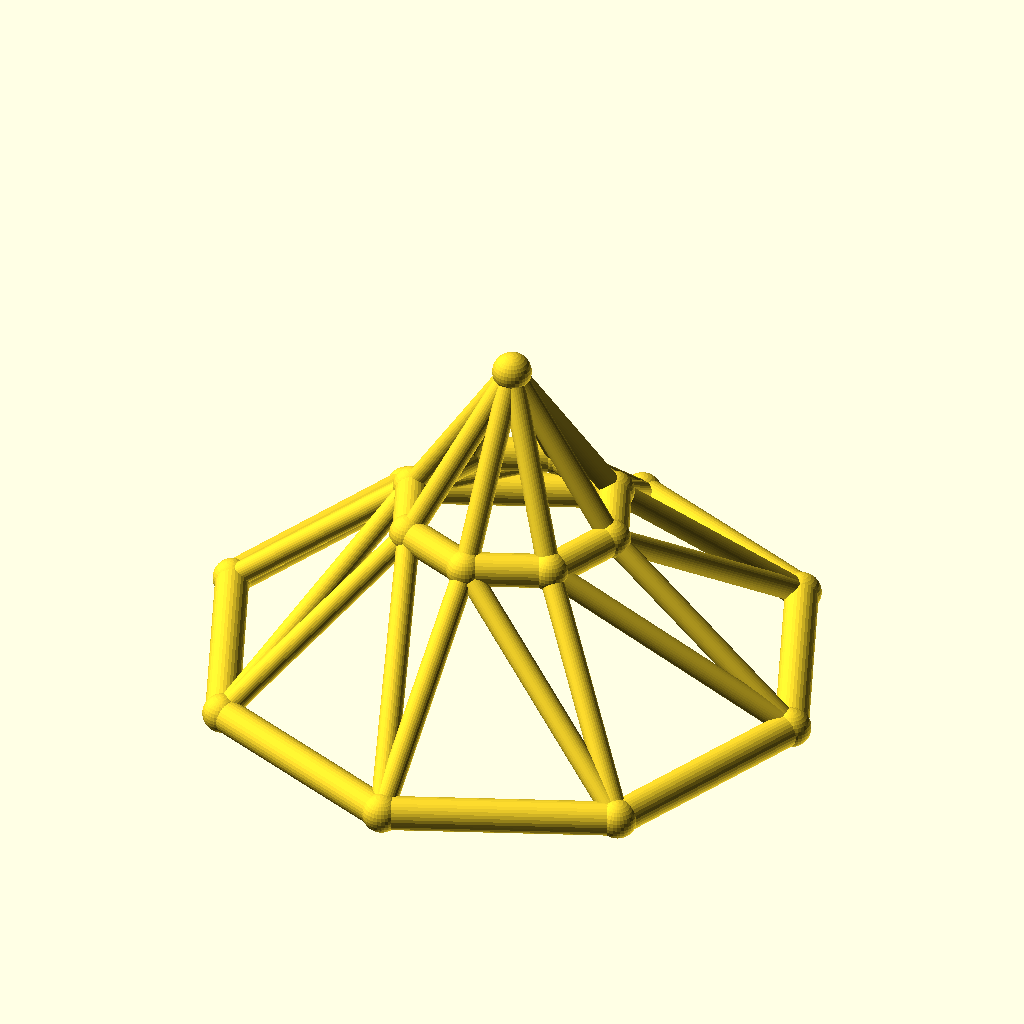
Cell 1: the model at its default parameters.
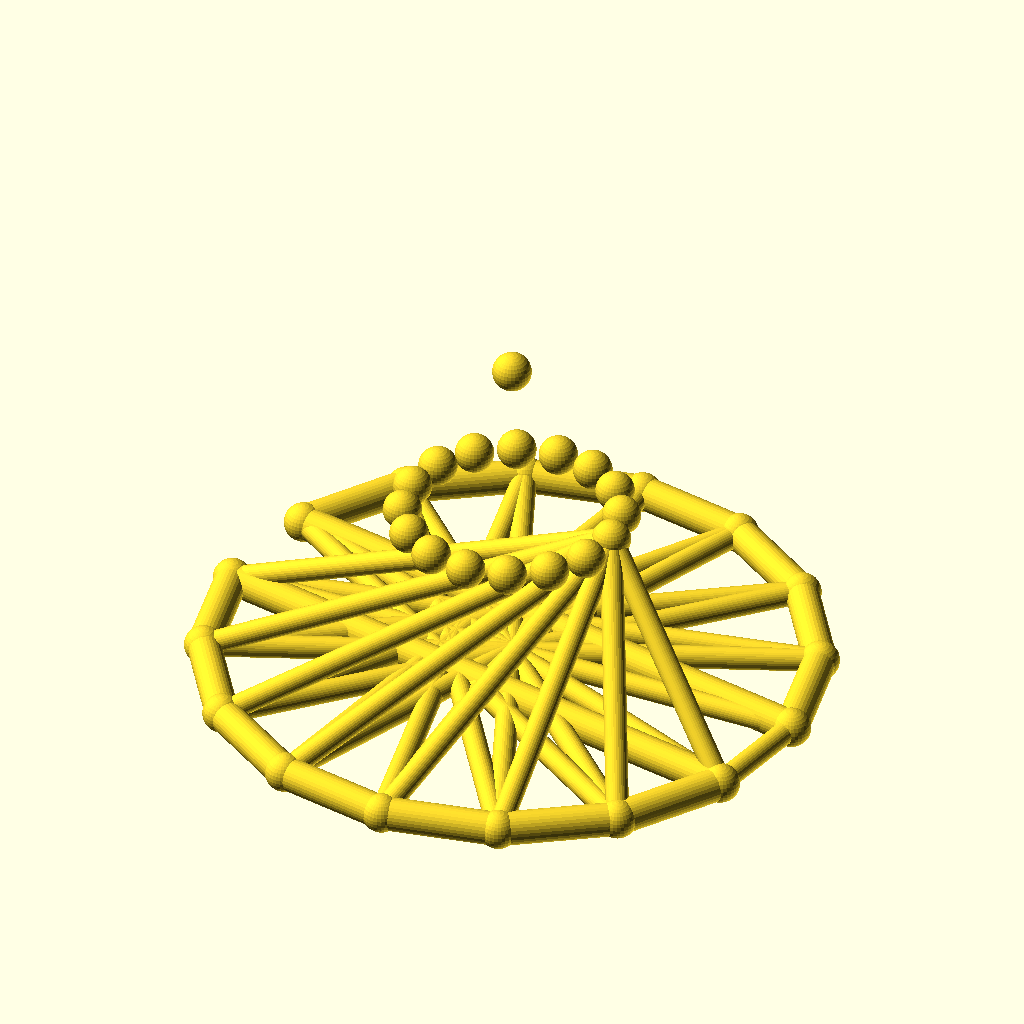
Cell 2: the same model with sides = 16.
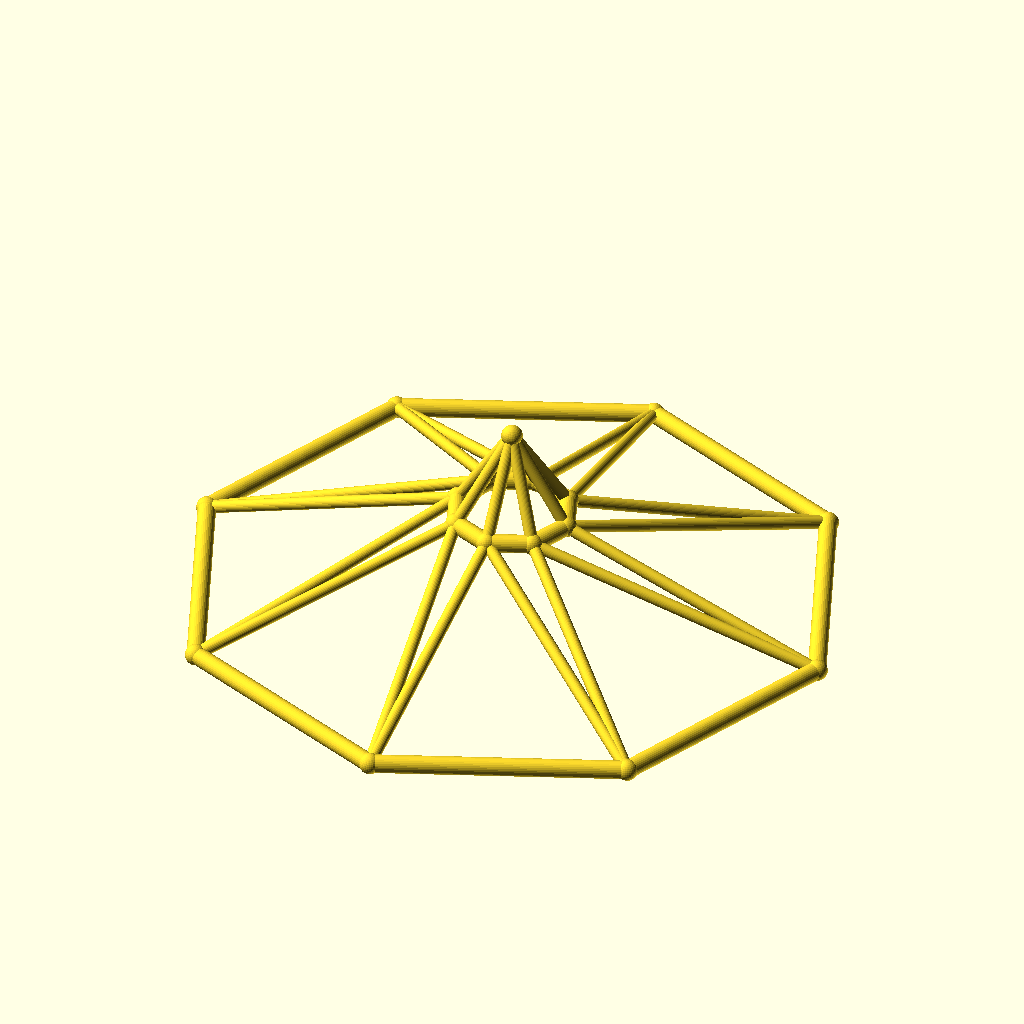
Cell 3 — base_r set to 90, the other parameters unchanged.
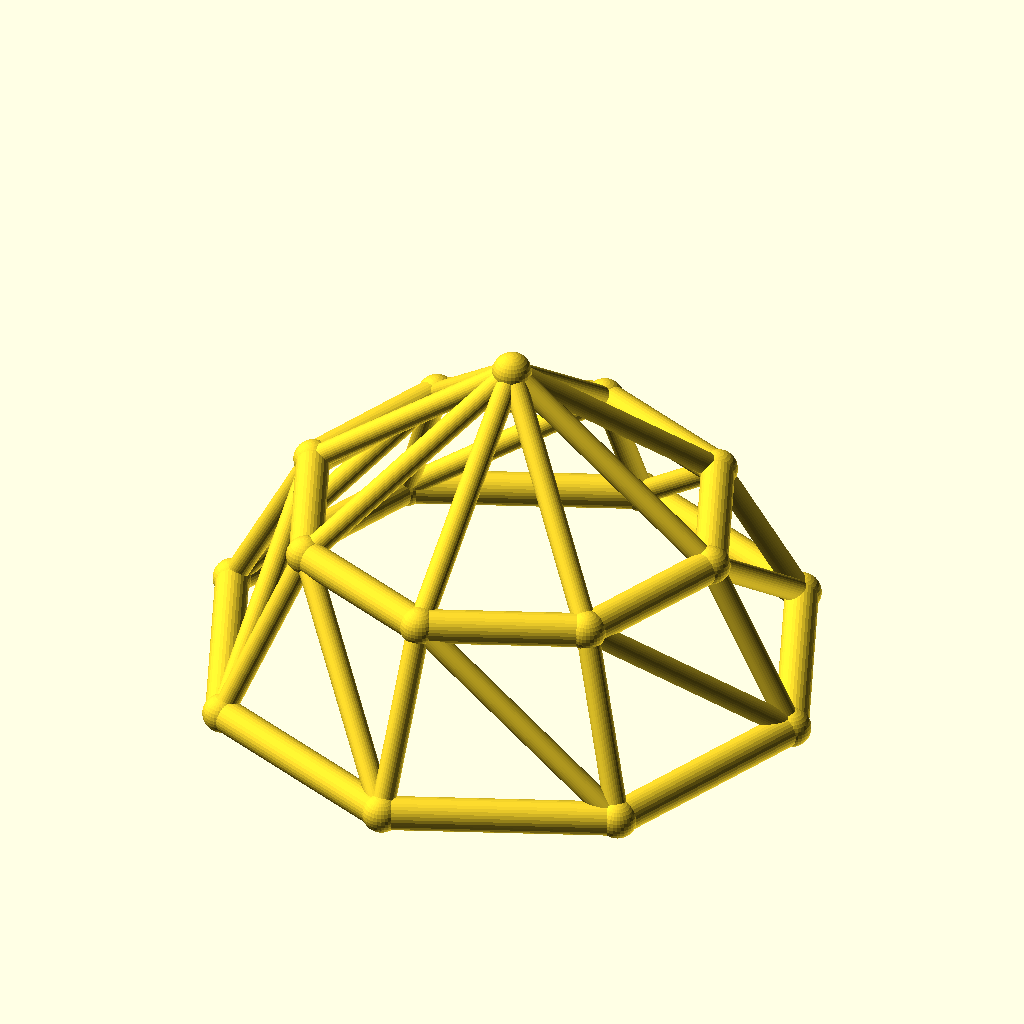
Cell 4: the same model with top_r = 32.
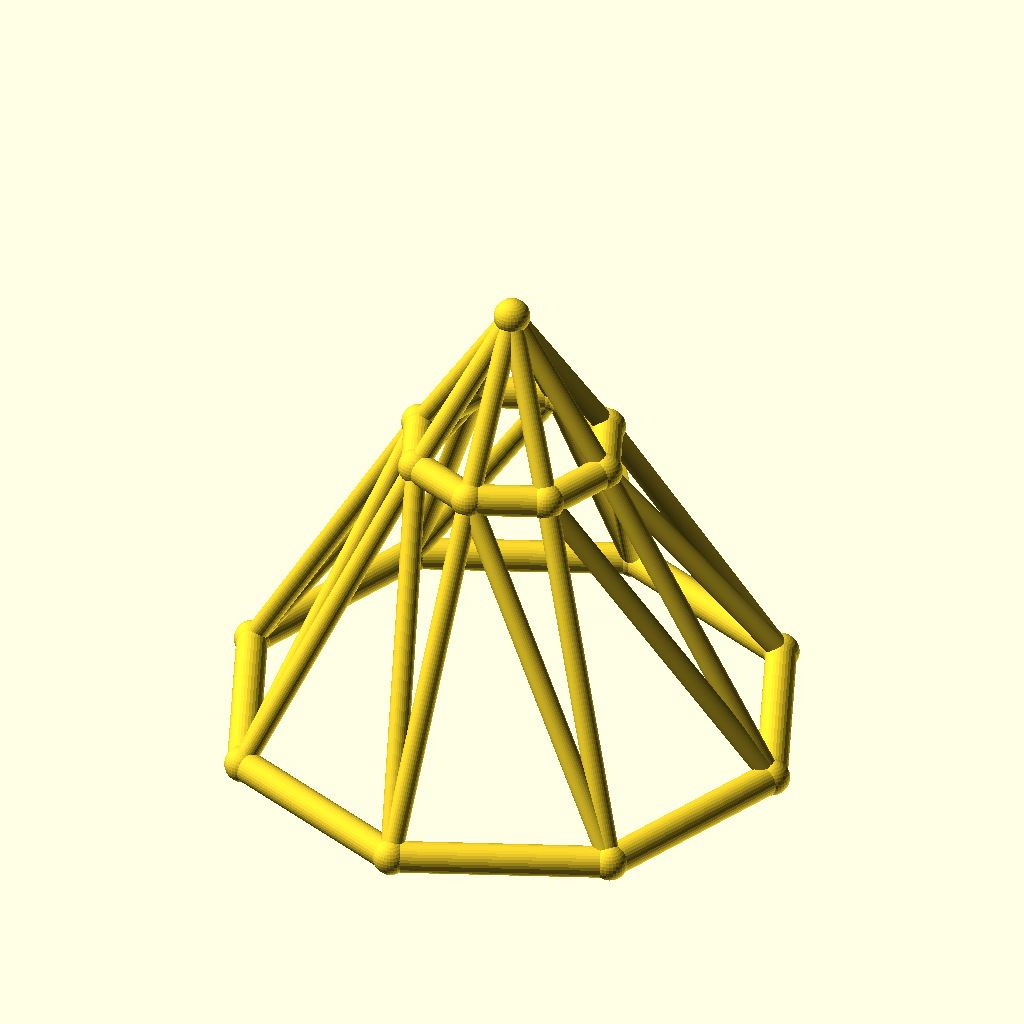
Cell 5 — ring_h set to 50, the other parameters unchanged.
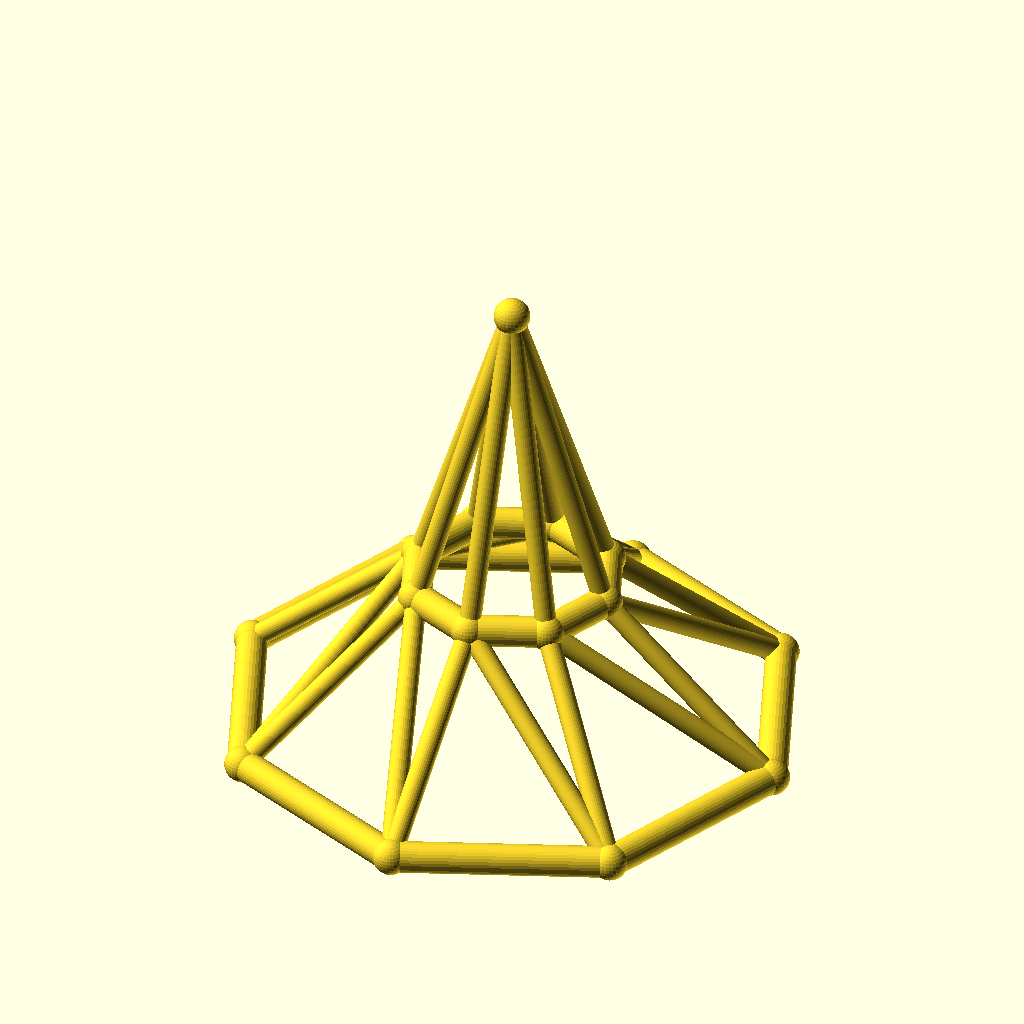
Cell 6: rise = 50 (everything else at default).
The same orthographic view direction (rotation 55°, 0°, 25°; colour scheme Cornfield) for every cell, with the view re-fitted per cell, so scale and position can differ between cells.
OpenSCAD source file optional_data/data/wire3/geodome/scene_0231.scad:
$fn = 32;

// ----------------------------------------------------------------------
// Geodesic dome: 8-gon rings, base R45, top R16
// ----------------------------------------------------------------------

// --- parameters (mm) ---
sides = 8;                // polygon order of both rings
base_r = 45;              // base ring radius
top_r = 16;               // top ring radius
ring_h = 25;              // height of the top ring
rise = 25;                // apex rise above the top ring
twist = 0;                // angular offset of the top ring, degrees
chord_r = 2.5;            // ring member radius
brace_r = 1.7;            // web member radius
joint_r = 2.9;            // joint ball radius

bbox_x = 95.8;  // overall X, joints included
bbox_y = 95.8;  // overall Y, joints included
bbox_z = 55.8;  // overall Z, joints included
chord_d = 2 * chord_r;  // ring stock diameter
brace_d = 2 * brace_r;  // web stock diameter
apex_z = ring_h + rise;  // apex height
nodes = concat([for (i = [0 : sides - 1]) [base_r * cos(i * 360 / sides), base_r * sin(i * 360 / sides), 0]], [for (i = [0 : sides - 1]) [top_r * cos(i * 360 / sides + twist), top_r * sin(i * 360 / sides + twist), ring_h]], [[0, 0, apex_z]]);

module member(a, b, r) {
  /* round stock from joint a to joint b, ends buried in the joint balls */
  d = b - a;
  length = norm(d);
  translate(a) rotate([0, acos(d[2] / length), atan2(d[1], d[0])])
    cylinder(h = length, r = r);
}

module joint(p, r) {
  /* ball at the joint centre, fatter than every member meeting there */
  translate(p) sphere(r = r);
}

/* members - each call is one graph edge */
member(nodes[0], nodes[1], chord_r);
member(nodes[1], nodes[2], chord_r);
member(nodes[2], nodes[3], chord_r);
member(nodes[3], nodes[4], chord_r);
member(nodes[4], nodes[5], chord_r);
member(nodes[5], nodes[6], chord_r);
member(nodes[6], nodes[7], chord_r);
member(nodes[7], nodes[0], chord_r);
member(nodes[8], nodes[9], chord_r);
member(nodes[9], nodes[10], chord_r);
member(nodes[10], nodes[11], chord_r);
member(nodes[11], nodes[12], chord_r);
member(nodes[12], nodes[13], chord_r);
member(nodes[13], nodes[14], chord_r);
member(nodes[14], nodes[15], chord_r);
member(nodes[15], nodes[8], chord_r);
member(nodes[0], nodes[8], brace_r);
member(nodes[8], nodes[1], brace_r);
member(nodes[1], nodes[9], brace_r);
member(nodes[9], nodes[2], brace_r);
member(nodes[2], nodes[10], brace_r);
member(nodes[10], nodes[3], brace_r);
member(nodes[3], nodes[11], brace_r);
member(nodes[11], nodes[4], brace_r);
member(nodes[4], nodes[12], brace_r);
member(nodes[12], nodes[5], brace_r);
member(nodes[5], nodes[13], brace_r);
member(nodes[13], nodes[6], brace_r);
member(nodes[6], nodes[14], brace_r);
member(nodes[14], nodes[7], brace_r);
member(nodes[7], nodes[15], brace_r);
member(nodes[15], nodes[0], brace_r);
member(nodes[16], nodes[8], brace_r);
member(nodes[16], nodes[9], brace_r);
member(nodes[16], nodes[10], brace_r);
member(nodes[16], nodes[11], brace_r);
member(nodes[16], nodes[12], brace_r);
member(nodes[16], nodes[13], brace_r);
member(nodes[16], nodes[14], brace_r);
member(nodes[16], nodes[15], brace_r);

/* joint balls */
for (p = nodes) joint(p, joint_r);
Customizer parameters (derived from the source; name, type, default, range or options):
sides: number, default 8
base_r: number, default 45
top_r: number, default 16
ring_h: number, default 25
rise: number, default 25
twist: number, default 0
chord_r: number, default 2.5
brace_r: number, default 1.7
joint_r: number, default 2.9
bbox_x: number, default 95.8
bbox_y: number, default 95.8
bbox_z: number, default 55.8
